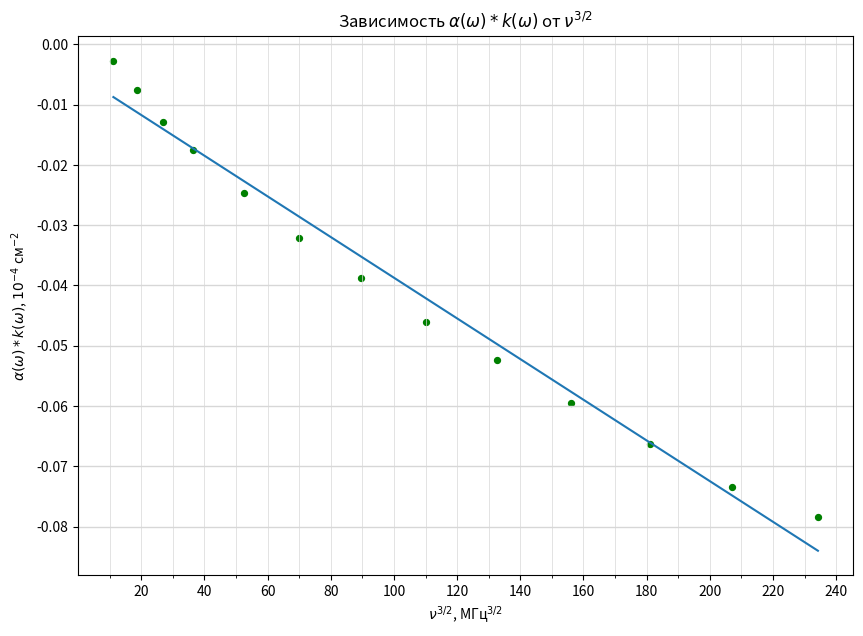

This figure's Python source:
import numpy as np
import matplotlib.pyplot as plt
from matplotlib.ticker import MultipleLocator
import math

plt.figure(figsize=(10,7))  #Размер изображения
plt.title(r'Зависимость $\alpha(\omega)*k(\omega)$ от $\nu^{3/2}$') # Заголовок

x = [
    5, 7, 9, 11, 14, 17, 20, 23, 26, 29, 32, 35, 38
    ] # Координата x

x = [_x*math.sqrt(_x) for _x in x]


y = [
    -0.002730904,	-0.007644193,	-0.012899576,	-0.017582174,
    -0.02463125,	-0.032076561,	-0.038705809,	-0.046027499,
    -0.052361917,	-0.059500255,	-0.066230834,	-0.073411682,
    -0.078377006
    ] # Координата y

plt.scatter(x, y, s=18, c='green')  # Экспериментальные точки на графике

plt.ylabel(r'$\alpha(\omega)*k(\omega)$, $10^{-4}$ см$^{-2}$') # Подпись абсцисс
plt.xlabel(r'$\nu^{3/2}$, МГц$^{3/2}$') # Подпись ординат

p = np.polyfit(x, y, deg=1) # Построение кривой по мнк
p_f = np.poly1d(p)
plt.plot(x, p_f(x))
print(p_f)


DP = 2
ax = plt.gca()

## Характеристики сетки

ax.yaxis.set_minor_locator(MultipleLocator(0.05))
ax.yaxis.set_major_locator(MultipleLocator(0.01))
ax.xaxis.set_minor_locator(MultipleLocator(10))
ax.xaxis.set_major_locator(MultipleLocator(20))
ax.yaxis.grid(True,'major',linewidth=2/DP,linestyle='-',color='#d7d7d7')
ax.xaxis.grid(True,'minor',linewidth=1/DP,linestyle='-',color='#d7d7d7')
ax.yaxis.grid(True,'minor',linewidth=1/DP,linestyle='-',color='#d7d7d7')
ax.xaxis.grid(True,'major',linewidth=1/DP,linestyle='-',color='#d7d7d7',zorder=0)

plt.show()